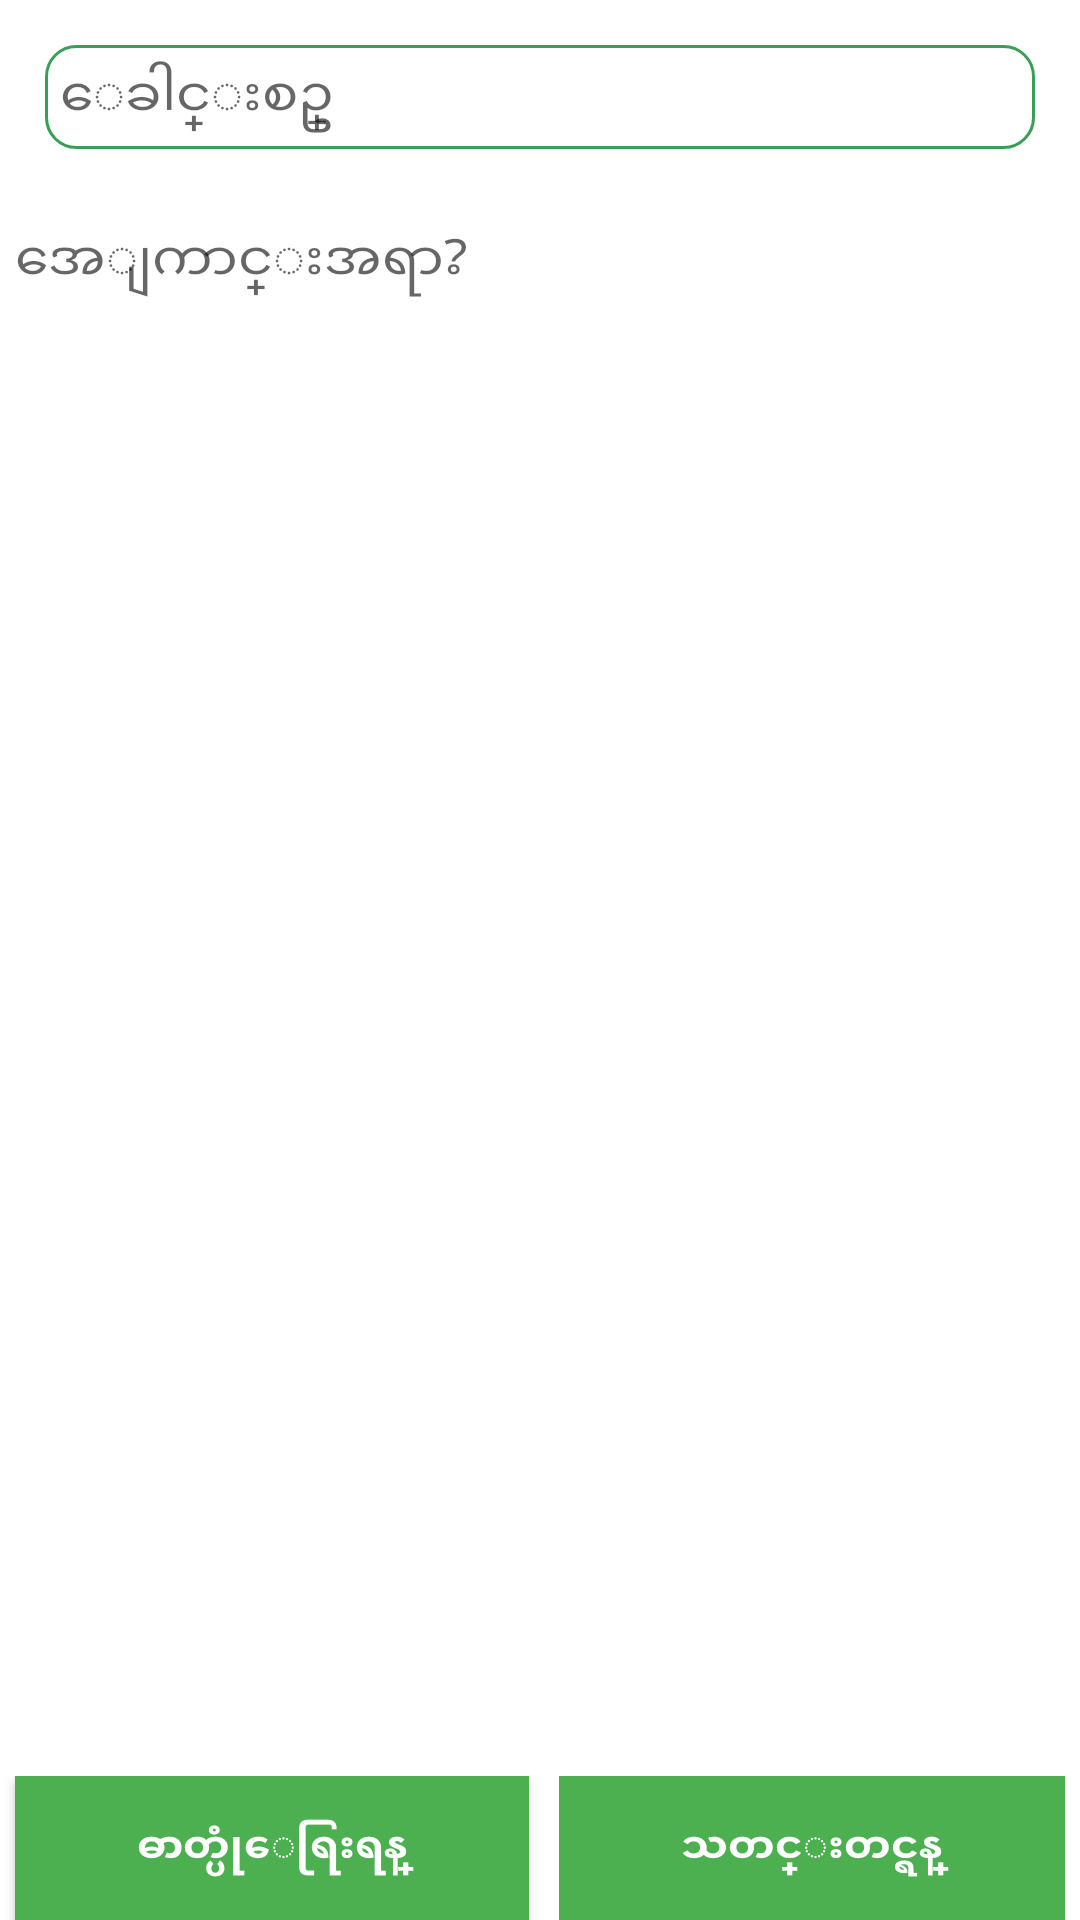

Here is an Android app screen rendered from its layout file. Give the layout XML and the strings, colors and styles it references.
<!-- AndroidManifest.xml: application theme AppTheme -->
<!-- res/layout/activity_writepost.xml -->
<?xml version="1.0" encoding="utf-8"?>
<RelativeLayout xmlns:android="http://schemas.android.com/apk/res/android"
    xmlns:app="http://schemas.android.com/apk/res-auto"
    android:layout_width="fill_parent"
    android:layout_height="fill_parent">

    <ScrollView
        android:layout_width="fill_parent"
        android:layout_height="fill_parent">

        <LinearLayout
            android:id="@id/l1"
            android:layout_width="fill_parent"
            android:layout_height="fill_parent"
            android:orientation="vertical">

            <EditText
                android:id="@id/titleCreatePost"
                android:layout_width="fill_parent"
                android:layout_height="wrap_content"
                android:layout_margin="15.0dip"
                android:background="@drawable/et"
                android:hint="ေခါင္းစဥ္"
                android:padding="5.0dip" />

            <EditText
                android:id="@id/infoCreatePost"
                android:layout_width="fill_parent"
                android:layout_height="wrap_content"
                android:layout_marginTop="5.0dip"
                android:background="@drawable/ap"
                android:hint="အေျကာင္းအရာ?"
                android:padding="5.0dip" />

            <ImageView
                android:id="@id/img"
                android:layout_width="fill_parent"
                android:layout_height="300.0dip" />
        </LinearLayout>
    </ScrollView>

    <LinearLayout
        android:layout_width="fill_parent"
        android:layout_height="wrap_content"
        android:layout_alignParentBottom="true"
        android:weightSum="1.0">

        <Button
            android:id="@id/selectImage"
            style="@style/adminButtons"
            android:layout_width="wrap_content"
            android:layout_height="wrap_content"
            android:layout_alignParentBottom="true"
            android:layout_gravity="center"
            android:layout_weight="0.5"
            android:text="ဓာတ္ပုံေရြးရန္" />

        <Button
            android:id="@id/uploadPost"
            style="@style/adminButtons"
            android:layout_width="wrap_content"
            android:layout_height="wrap_content"
            android:layout_weight="0.5"
            android:enabled="false"
            android:text="သတင္းတင္ရန္" />
    </LinearLayout>
</RelativeLayout>
<!-- resources referenced by this layout -->
<resources>
  <!-- drawable et (drawable) -->
  <?xml version="1.0" encoding="utf-8"?>
  <shape android:shape="rectangle"
    xmlns:android="http://schemas.android.com/apk/res/android">
      <stroke android:width="1.0dip" android:color="@color/colorPrimary" />
      <corners android:radius="10.0dip" />
  </shape>
  <style name="adminButtons" parent="@style/TextAppearance.AppCompat">
          <item name="android:textStyle">bold</item>
          <item name="android:textColor">@android:color/white</item>
          <item name="android:gravity">center</item>
          <item name="android:background">@color/material_green_500</item>
          <item name="android:padding">3.0dip</item>
          <item name="android:layout_height">30.0dip</item>
          <item name="android:layout_marginLeft">5.0dip</item>
          <item name="android:layout_marginRight">5.0dip</item>
      </style>
  <style name="AppTheme" parent="@style/Theme.AppCompat.Light.NoActionBar">
          <item name="android:colorBackground">@color/white_color</item>
          <item name="colorAccent">@color/material_green_50</item>
          <item name="colorPrimary">@color/colorPrimary</item>
          <item name="colorPrimaryDark">@color/colorPrimaryDark</item>
          <item name="windowActionBar">false</item>
          <item name="windowNoTitle">true</item>
      </style>
  <color name="colorPrimary">#ff389f56</color>
  <color name="material_green_500">#ff4caf50</color>
  <color name="white_color">#ffffffff</color>
  <color name="material_green_50">#ff009f2e</color>
  <color name="colorPrimaryDark">#ff338f4d</color>
</resources>
